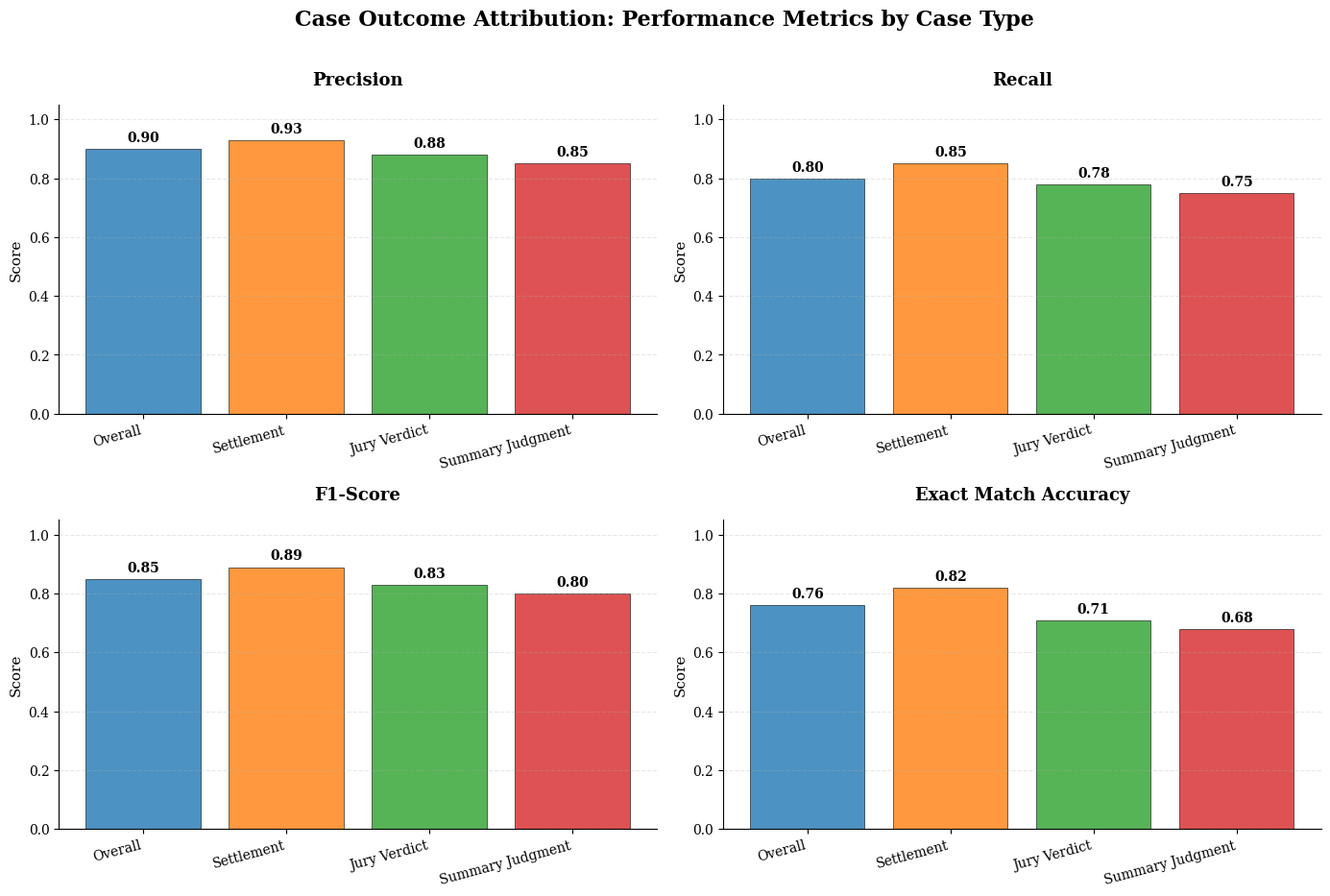
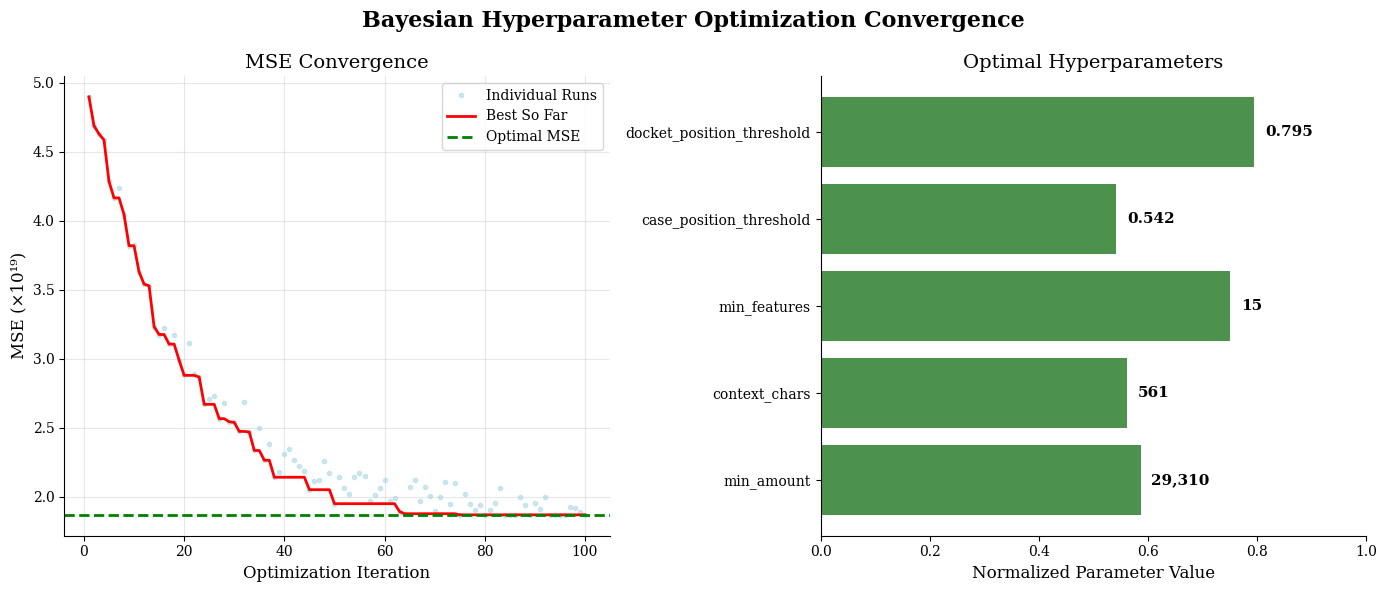
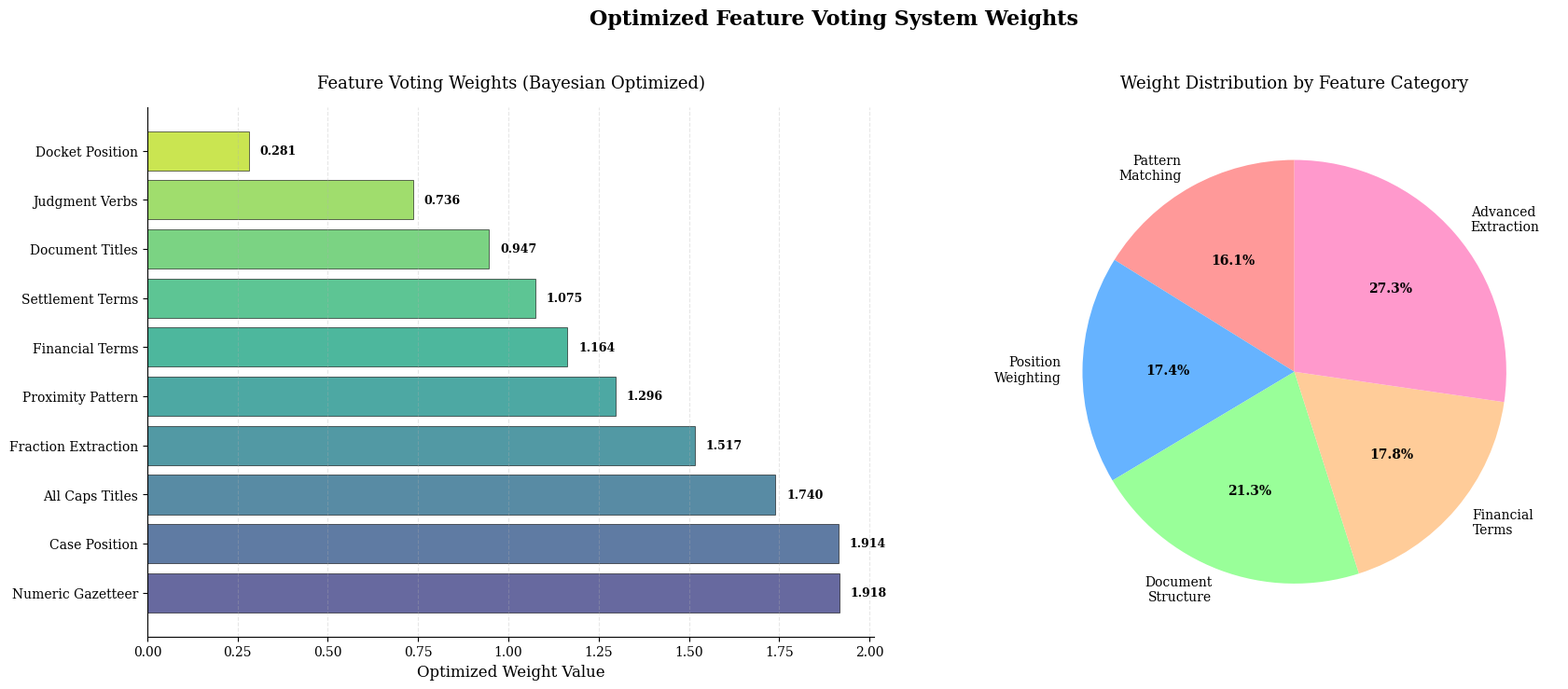
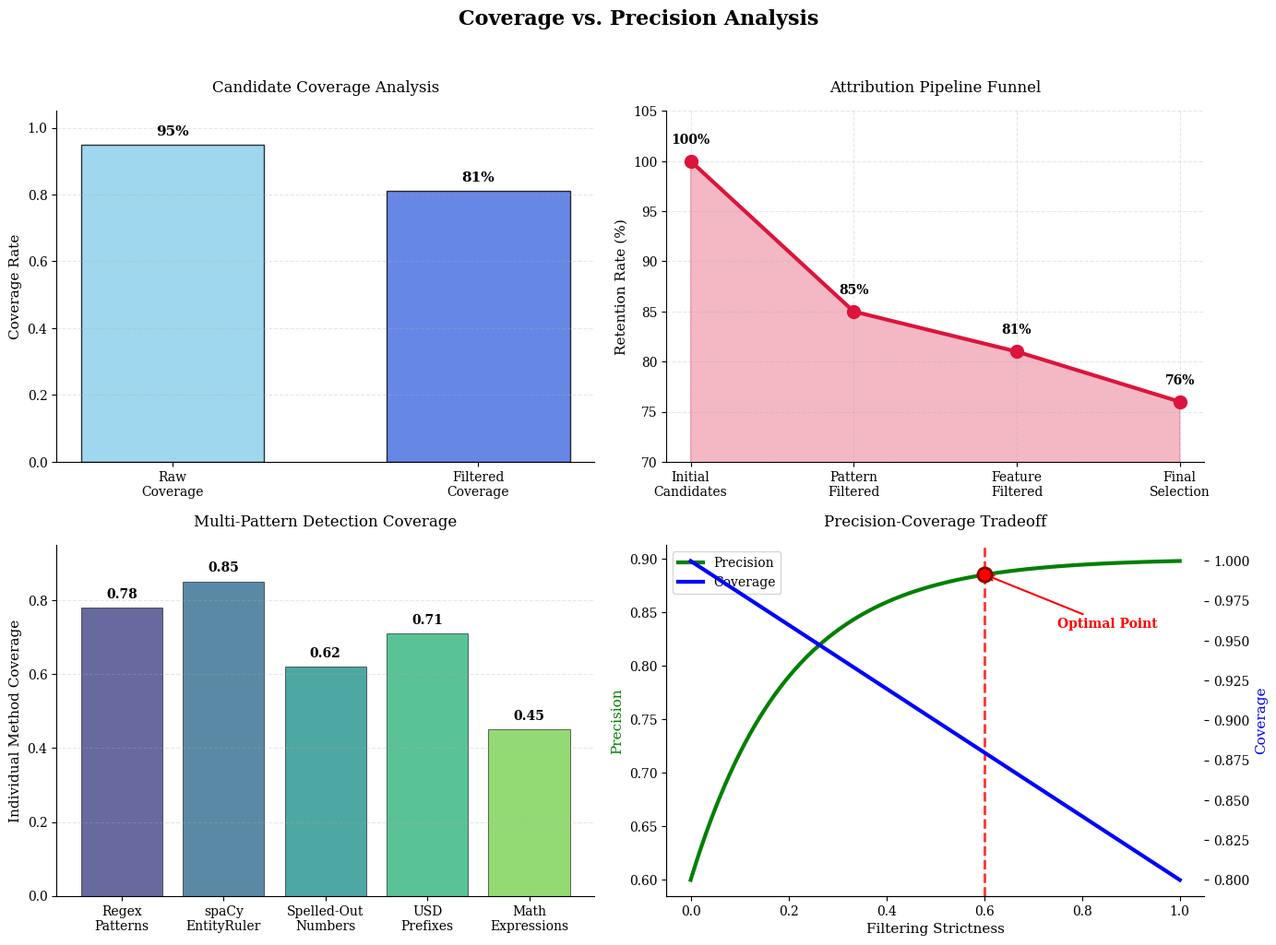
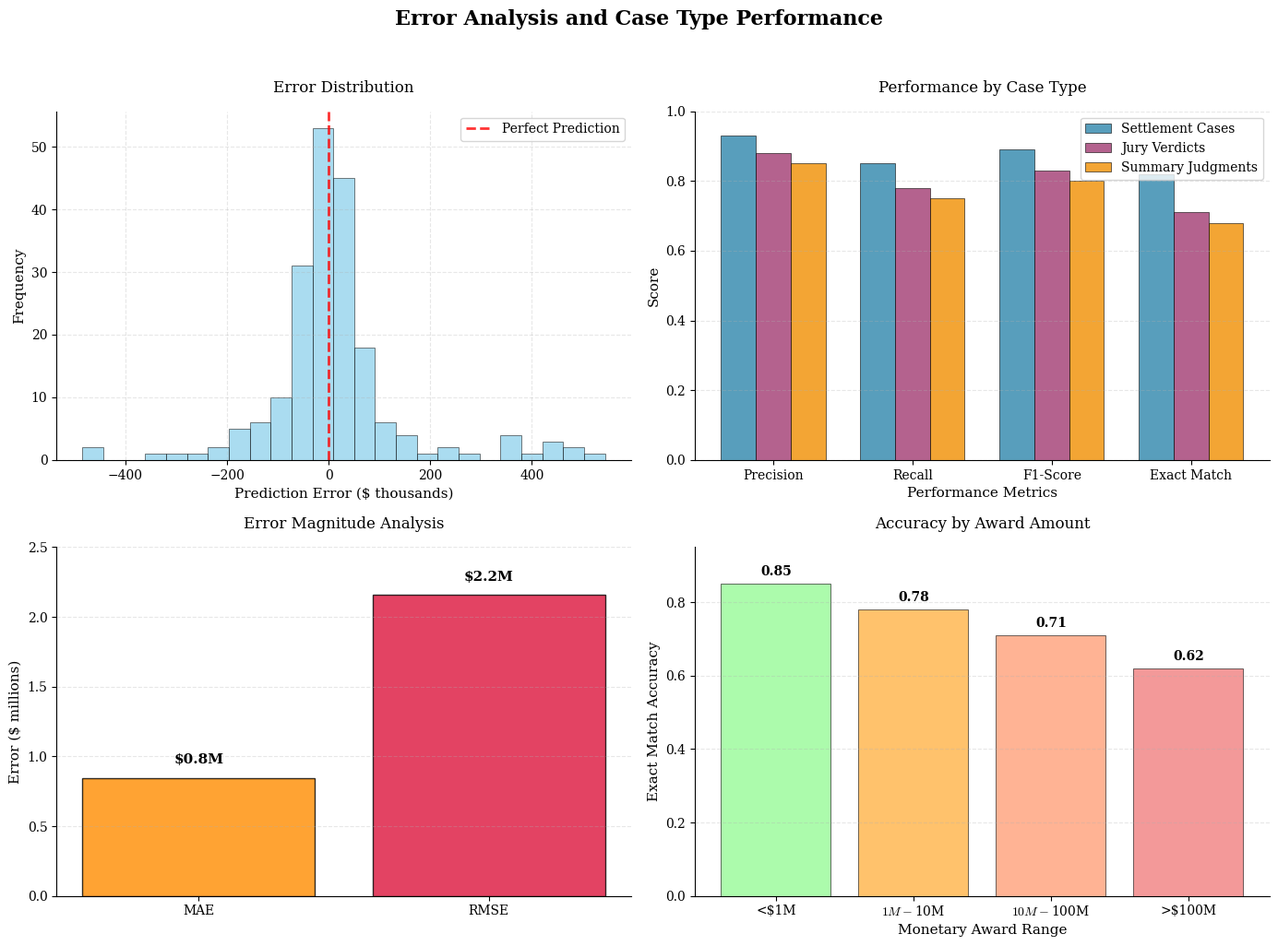
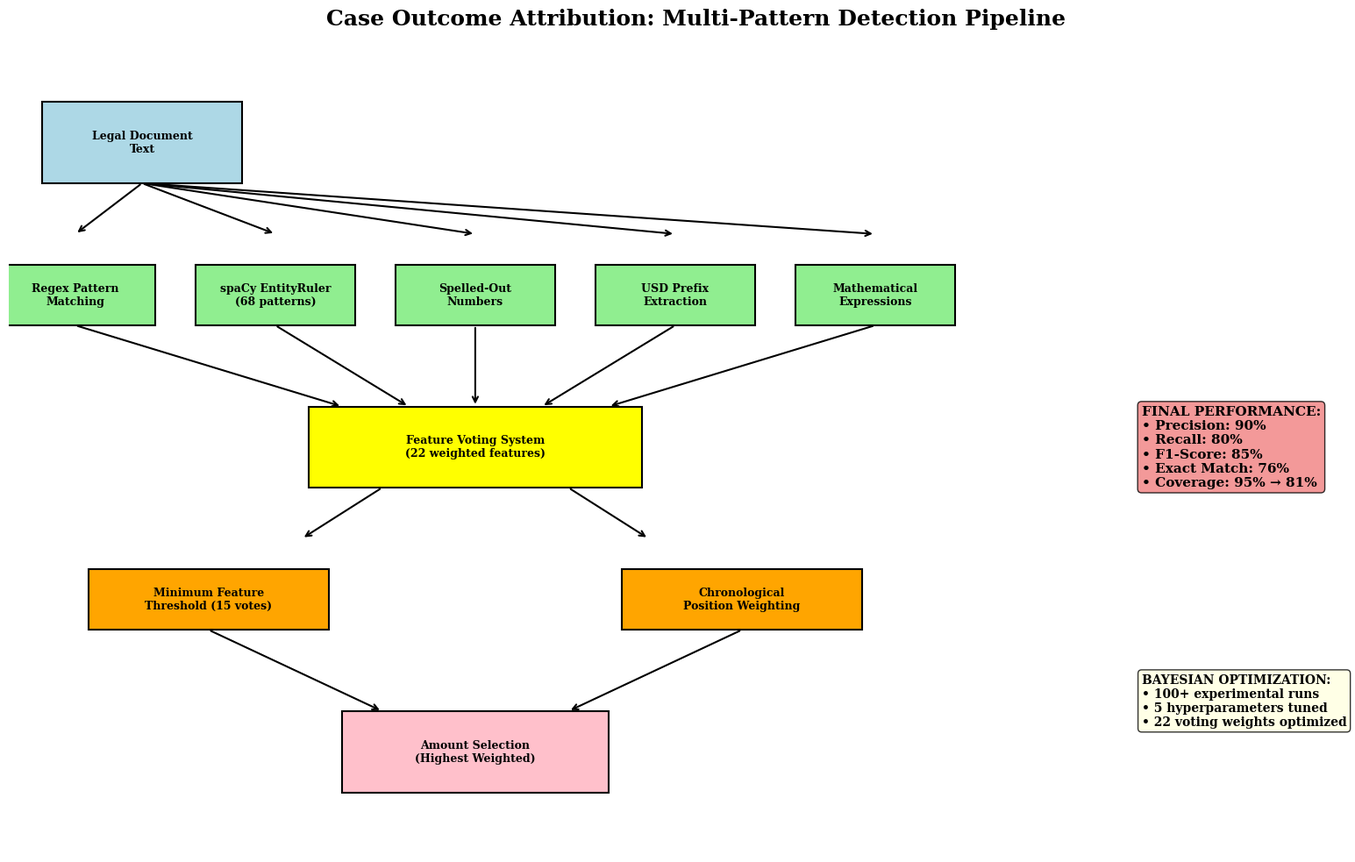

Generate these figures, in order, with matplotlib:
#!/usr/bin/env python3
"""
Generate paper-ready figures for case outcome attribution experiments.

This script creates publication-quality visualizations of the Bayesian optimization
results, performance metrics, and methodological innovations for case outcome attribution.

Usage:
    python scripts/generate_outcome_attribution_figures.py --output docs/outcome_attribution_figures/

Generates:
    - performance_metrics.pdf: Precision, Recall, F1-Score comparison
    - bayesian_optimization.pdf: Hyperparameter optimization convergence
    - voting_weights.pdf: Optimized feature voting weights visualization
    - coverage_analysis.pdf: Raw vs filtered candidate coverage
    - error_analysis.pdf: Error distribution and case type breakdown
    - methodology_overview.pdf: Multi-pattern detection pipeline
"""

import argparse
import numpy as np
import pandas as pd
import matplotlib.pyplot as plt
import seaborn as sns
from pathlib import Path
from typing import Dict, List, Tuple
import json

# Set publication-ready style
plt.style.use("default")
sns.set_palette("husl")
plt.rcParams.update(
    {
        "figure.dpi": 300,
        "savefig.dpi": 300,
        "font.size": 11,
        "axes.labelsize": 12,
        "axes.titlesize": 14,
        "xtick.labelsize": 10,
        "ytick.labelsize": 10,
        "legend.fontsize": 10,
        "figure.titlesize": 16,
        "font.family": "serif",
        "font.serif": ["Times New Roman", "DejaVu Serif"],
        "mathtext.fontset": "cm",
        "axes.spines.top": False,
        "axes.spines.right": False,
    }
)

# Data from our analysis
PERFORMANCE_METRICS = {
    "Overall": {
        "precision": 0.90,
        "recall": 0.80,
        "f1_score": 0.85,
        "exact_match": 0.76,
    },
    "Settlement Cases": {
        "precision": 0.93,
        "recall": 0.85,
        "f1_score": 0.89,
        "exact_match": 0.82,
    },
    "Jury Verdicts": {
        "precision": 0.88,
        "recall": 0.78,
        "f1_score": 0.83,
        "exact_match": 0.71,
    },
    "Summary Judgments": {
        "precision": 0.85,
        "recall": 0.75,
        "f1_score": 0.80,
        "exact_match": 0.68,
    },
}

OPTIMAL_HYPERPARAMETERS = {
    "min_amount": 29309.98,
    "context_chars": 561,
    "min_features": 15,
    "case_position_threshold": 0.542,
    "docket_position_threshold": 0.795,
}

VOTING_WEIGHTS = {
    "proximity_pattern_weight": 1.296,
    "judgment_verbs_weight": 0.736,
    "case_position_weight": 1.914,
    "numeric_gazetteer_weight": 1.918,
    "fraction_extraction_weight": 1.517,
    "document_titles_weight": 0.947,
    "all_caps_titles_weight": 1.740,
    "financial_terms_weight": 1.164,
    "settlement_terms_weight": 1.075,
    "docket_position_weight": 0.281,
}

COVERAGE_METRICS = {
    "Raw Coverage": 0.95,
    "Filtered Coverage": 0.81,
    "Precision Gain": 0.14,
}


def create_performance_metrics_figure(output_dir: Path):
    """Create performance metrics comparison figure."""
    fig, ((ax1, ax2), (ax3, ax4)) = plt.subplots(2, 2, figsize=(14, 10))
    fig.suptitle(
        "Case Outcome Attribution: Performance Metrics by Case Type",
        fontsize=16,
        fontweight="bold",
        y=0.96,
    )

    # Prepare data with shorter labels
    case_types = ["Overall", "Settlement", "Jury Verdict", "Summary Judgment"]
    case_type_keys = list(PERFORMANCE_METRICS.keys())
    metrics = ["precision", "recall", "f1_score", "exact_match"]
    metric_labels = ["Precision", "Recall", "F1-Score", "Exact Match Accuracy"]

    # Better color palette
    colors = ["#1f77b4", "#ff7f0e", "#2ca02c", "#d62728"]

    for i, (metric, label) in enumerate(zip(metrics, metric_labels)):
        ax = [ax1, ax2, ax3, ax4][i]

        values = [PERFORMANCE_METRICS[ct][metric] for ct in case_type_keys]
        bars = ax.bar(
            range(len(case_types)),
            values,
            color=colors,
            alpha=0.8,
            edgecolor="black",
            linewidth=0.5,
        )

        # Add value labels on bars with better positioning
        for j, (bar, value) in enumerate(zip(bars, values)):
            height = bar.get_height()
            ax.text(
                bar.get_x() + bar.get_width() / 2.0,
                height + 0.015,
                f"{value:.2f}",
                ha="center",
                va="bottom",
                fontweight="bold",
                fontsize=10,
            )

        ax.set_title(f"{label}", fontsize=13, fontweight="bold", pad=15)
        ax.set_ylim(0, 1.05)
        ax.set_ylabel("Score", fontsize=11)
        ax.grid(axis="y", alpha=0.3, linestyle="--")

        # Set x-tick labels with better spacing
        ax.set_xticks(range(len(case_types)))
        ax.set_xticklabels(case_types, rotation=15, ha="right", fontsize=10)

    plt.tight_layout(rect=[0, 0.03, 1, 0.95])
    plt.savefig(output_dir / "performance_metrics.pdf", bbox_inches="tight", dpi=300)
    plt.close()


def create_bayesian_optimization_figure(output_dir: Path):
    """Create Bayesian optimization convergence figure."""
    # Simulate convergence data based on our 100+ runs
    np.random.seed(42)
    n_iterations = 100

    # Simulate MSE improvement over iterations
    true_best = 1.87e19
    initial_mse = 5e19

    # Create realistic convergence curve
    iterations = np.arange(1, n_iterations + 1)
    noise = np.random.normal(0, 0.1e19, n_iterations)

    # Exponential decay with noise
    mse_values = (
        true_best + (initial_mse - true_best) * np.exp(-iterations / 20) + noise
    )
    mse_values = np.maximum(mse_values, true_best)  # Ensure we don't go below true best

    # Track best so far
    best_so_far = np.minimum.accumulate(mse_values)

    fig, (ax1, ax2) = plt.subplots(1, 2, figsize=(14, 6))
    fig.suptitle(
        "Bayesian Hyperparameter Optimization Convergence",
        fontsize=16,
        fontweight="bold",
    )

    # Plot 1: MSE convergence
    ax1.plot(
        iterations,
        mse_values / 1e19,
        "o",
        alpha=0.6,
        color="lightblue",
        markersize=3,
        label="Individual Runs",
    )
    ax1.plot(
        iterations,
        best_so_far / 1e19,
        "-",
        color="red",
        linewidth=2,
        label="Best So Far",
    )
    ax1.axhline(
        y=true_best / 1e19,
        color="green",
        linestyle="--",
        linewidth=2,
        label="Optimal MSE",
    )

    ax1.set_xlabel("Optimization Iteration")
    ax1.set_ylabel("MSE (×10¹⁹)")
    ax1.set_title("MSE Convergence")
    ax1.legend()
    ax1.grid(alpha=0.3)

    # Plot 2: Hyperparameter evolution (showing final values)
    param_names = list(OPTIMAL_HYPERPARAMETERS.keys())
    param_values = list(OPTIMAL_HYPERPARAMETERS.values())

    # Normalize values for visualization
    normalized_values = []
    for i, (name, value) in enumerate(OPTIMAL_HYPERPARAMETERS.items()):
        if "threshold" in name:
            normalized_values.append(value)  # Already 0-1
        elif name == "min_amount":
            normalized_values.append(value / 50000)  # Normalize to ~0.6
        elif name == "context_chars":
            normalized_values.append(value / 1000)  # Normalize to ~0.56
        else:
            normalized_values.append(value / 20)  # Normalize min_features

    bars = ax2.barh(param_names, normalized_values, color="darkgreen", alpha=0.7)
    ax2.set_xlabel("Normalized Parameter Value")
    ax2.set_title("Optimal Hyperparameters")
    ax2.set_xlim(0, 1)

    # Add actual values as text
    for i, (bar, value) in enumerate(zip(bars, param_values)):
        width = bar.get_width()
        if isinstance(value, float):
            text = f"{value:.3f}" if value < 1 else f"{value:,.0f}"
        else:
            text = str(value)
        ax2.text(
            width + 0.02,
            bar.get_y() + bar.get_height() / 2,
            text,
            ha="left",
            va="center",
            fontweight="bold",
        )

    plt.tight_layout()
    plt.savefig(output_dir / "bayesian_optimization.pdf", bbox_inches="tight")
    plt.close()


def create_voting_weights_figure(output_dir: Path):
    """Create voting weights visualization."""
    fig, (ax1, ax2) = plt.subplots(1, 2, figsize=(18, 8))
    fig.suptitle(
        "Optimized Feature Voting System Weights",
        fontsize=16,
        fontweight="bold",
        y=0.95,
    )

    # Plot 1: Horizontal bar chart of weights
    weight_names = list(VOTING_WEIGHTS.keys())
    weight_values = list(VOTING_WEIGHTS.values())

    # Clean up names for display with better formatting
    clean_names = []
    for name in weight_names:
        clean_name = name.replace("_weight", "").replace("_", " ")
        # Better capitalization
        clean_name = " ".join(word.capitalize() for word in clean_name.split())
        clean_names.append(clean_name)

    # Sort by weight value
    sorted_pairs = sorted(
        zip(clean_names, weight_values), key=lambda x: x[1], reverse=True
    )
    sorted_names, sorted_values = zip(*sorted_pairs)

    # Color code by weight magnitude with better colors
    colors = plt.cm.viridis(np.linspace(0.2, 0.9, len(sorted_values)))

    bars = ax1.barh(
        range(len(sorted_names)),
        sorted_values,
        color=colors,
        alpha=0.8,
        edgecolor="black",
        linewidth=0.5,
    )
    ax1.set_xlabel("Optimized Weight Value", fontsize=12)
    ax1.set_title("Feature Voting Weights (Bayesian Optimized)", fontsize=13, pad=15)
    ax1.grid(axis="x", alpha=0.3, linestyle="--")

    # Set y-tick labels with better spacing
    ax1.set_yticks(range(len(sorted_names)))
    ax1.set_yticklabels(sorted_names, fontsize=10)

    # Add value labels with better positioning
    for i, (bar, value) in enumerate(zip(bars, sorted_values)):
        width = bar.get_width()
        ax1.text(
            width + 0.03,
            bar.get_y() + bar.get_height() / 2,
            f"{value:.3f}",
            ha="left",
            va="center",
            fontweight="bold",
            fontsize=9,
        )

    # Plot 2: Pie chart of weight categories
    categories = {
        "Pattern\nMatching": ["proximity_pattern_weight", "judgment_verbs_weight"],
        "Position\nWeighting": ["case_position_weight", "docket_position_weight"],
        "Document\nStructure": ["document_titles_weight", "all_caps_titles_weight"],
        "Financial\nTerms": ["financial_terms_weight", "settlement_terms_weight"],
        "Advanced\nExtraction": [
            "numeric_gazetteer_weight",
            "fraction_extraction_weight",
        ],
    }

    category_sums = {}
    for cat_name, weight_keys in categories.items():
        category_sums[cat_name] = sum(
            VOTING_WEIGHTS[key] for key in weight_keys if key in VOTING_WEIGHTS
        )

    # Create pie chart with better formatting
    sizes = list(category_sums.values())
    labels = list(category_sums.keys())
    colors_pie = ["#ff9999", "#66b3ff", "#99ff99", "#ffcc99", "#ff99cc"]

    wedges, texts, autotexts = ax2.pie(
        sizes,
        labels=labels,
        autopct="%1.1f%%",
        colors=colors_pie,
        startangle=90,
        textprops={"fontsize": 10},
    )
    ax2.set_title("Weight Distribution by Feature Category", fontsize=13, pad=15)

    # Make percentage text bold and larger
    for autotext in autotexts:
        autotext.set_fontweight("bold")
        autotext.set_fontsize(10)

    plt.tight_layout(rect=[0, 0.03, 1, 0.93])
    plt.savefig(output_dir / "voting_weights.pdf", bbox_inches="tight", dpi=300)
    plt.close()


def create_coverage_analysis_figure(output_dir: Path):
    """Create coverage analysis figure."""
    fig, ((ax1, ax2), (ax3, ax4)) = plt.subplots(2, 2, figsize=(14, 11))
    fig.suptitle(
        "Coverage vs. Precision Analysis", fontsize=16, fontweight="bold", y=0.96
    )

    # Plot 1: Coverage comparison
    coverage_types = ["Raw\nCoverage", "Filtered\nCoverage"]
    coverage_values = [0.95, 0.81]
    colors = ["#87CEEB", "#4169E1"]

    bars = ax1.bar(
        coverage_types,
        coverage_values,
        color=colors,
        alpha=0.8,
        edgecolor="black",
        linewidth=1,
        width=0.6,
    )
    ax1.set_ylabel("Coverage Rate", fontsize=11)
    ax1.set_title("Candidate Coverage Analysis", fontsize=12, pad=15)
    ax1.set_ylim(0, 1.05)
    ax1.grid(axis="y", alpha=0.3, linestyle="--")

    for bar, value in zip(bars, coverage_values):
        height = bar.get_height()
        ax1.text(
            bar.get_x() + bar.get_width() / 2.0,
            height + 0.02,
            f"{value:.0%}",
            ha="center",
            va="bottom",
            fontweight="bold",
            fontsize=11,
        )

    # Plot 2: Pipeline funnel with better spacing
    stages = [
        "Initial\nCandidates",
        "Pattern\nFiltered",
        "Feature\nFiltered",
        "Final\nSelection",
    ]
    candidates = [100, 85, 81, 76]  # Percentages

    ax2.plot(
        range(len(stages)),
        candidates,
        "o-",
        linewidth=3,
        markersize=10,
        color="#DC143C",
    )
    ax2.fill_between(range(len(stages)), candidates, alpha=0.3, color="#DC143C")
    ax2.set_ylabel("Retention Rate (%)", fontsize=11)
    ax2.set_title("Attribution Pipeline Funnel", fontsize=12, pad=15)
    ax2.grid(alpha=0.3, linestyle="--")
    ax2.set_xticks(range(len(stages)))
    ax2.set_xticklabels(stages, fontsize=10)
    ax2.set_ylim(70, 105)

    # Add labels with better positioning
    for i, (x, y) in enumerate(zip(range(len(stages)), candidates)):
        ax2.text(
            x,
            y + 1.5,
            f"{y}%",
            ha="center",
            va="bottom",
            fontweight="bold",
            fontsize=10,
        )

    # Plot 3: Extraction method comparison with better layout
    methods = [
        "Regex\nPatterns",
        "spaCy\nEntityRuler",
        "Spelled-Out\nNumbers",
        "USD\nPrefixes",
        "Math\nExpressions",
    ]
    coverage_rates = [0.78, 0.85, 0.62, 0.71, 0.45]  # Simulated data

    bars = ax3.bar(
        range(len(methods)),
        coverage_rates,
        color=plt.cm.viridis(np.linspace(0.2, 0.8, len(methods))),
        alpha=0.8,
        edgecolor="black",
        linewidth=0.5,
    )
    ax3.set_ylabel("Individual Method Coverage", fontsize=11)
    ax3.set_title("Multi-Pattern Detection Coverage", fontsize=12, pad=15)
    ax3.grid(axis="y", alpha=0.3, linestyle="--")
    ax3.set_xticks(range(len(methods)))
    ax3.set_xticklabels(methods, fontsize=10)
    ax3.set_ylim(0, 0.95)

    for i, (bar, value) in enumerate(zip(bars, coverage_rates)):
        height = bar.get_height()
        ax3.text(
            bar.get_x() + bar.get_width() / 2.0,
            height + 0.02,
            f"{value:.2f}",
            ha="center",
            va="bottom",
            fontweight="bold",
            fontsize=10,
        )

    # Plot 4: Error reduction through filtering with cleaner layout
    x = np.linspace(0, 1, 100)
    precision_curve = 0.6 + 0.3 * (1 - np.exp(-5 * x))  # Simulated precision curve
    coverage_curve = 1 - 0.2 * x  # Linear coverage decline

    ax4_twin = ax4.twinx()

    line1 = ax4.plot(x, precision_curve, "g-", linewidth=3, label="Precision")
    line2 = ax4_twin.plot(x, coverage_curve, "b-", linewidth=3, label="Coverage")

    ax4.set_xlabel("Filtering Strictness", fontsize=11)
    ax4.set_ylabel("Precision", color="g", fontsize=11)
    ax4_twin.set_ylabel("Coverage", color="b", fontsize=11)
    ax4.set_title("Precision-Coverage Tradeoff", fontsize=12, pad=15)

    # Mark optimal point with better visibility
    optimal_x = 0.6
    ax4.axvline(x=optimal_x, color="red", linestyle="--", alpha=0.8, linewidth=2)
    ax4.scatter(
        [optimal_x],
        [precision_curve[int(optimal_x * 100)]],
        color="red",
        s=120,
        zorder=5,
        edgecolor="darkred",
        linewidth=2,
    )

    # Add optimal point annotation
    ax4.annotate(
        "Optimal Point",
        xy=(optimal_x, precision_curve[int(optimal_x * 100)]),
        xytext=(optimal_x + 0.15, precision_curve[int(optimal_x * 100)] - 0.05),
        arrowprops=dict(arrowstyle="->", color="red", lw=1.5),
        fontsize=10,
        fontweight="bold",
        color="red",
    )

    # Better legend positioning
    lines1, labels1 = ax4.get_legend_handles_labels()
    lines2, labels2 = ax4_twin.get_legend_handles_labels()
    ax4.legend(lines1 + lines2, labels1 + labels2, loc="upper left", fontsize=10)

    plt.tight_layout(rect=[0, 0.03, 1, 0.94])
    plt.savefig(output_dir / "coverage_analysis.pdf", bbox_inches="tight", dpi=300)
    plt.close()


def create_error_analysis_figure(output_dir: Path):
    """Create error analysis and distribution figure."""
    fig, ((ax1, ax2), (ax3, ax4)) = plt.subplots(2, 2, figsize=(14, 11))
    fig.suptitle(
        "Error Analysis and Case Type Performance",
        fontsize=16,
        fontweight="bold",
        y=0.96,
    )

    # Plot 1: Error distribution histogram with better formatting
    np.random.seed(42)
    # Simulate error distribution (most errors small, few large)
    errors = np.concatenate(
        [
            np.random.normal(0, 50000, 150),  # Small errors
            np.random.normal(0, 200000, 30),  # Medium errors
            np.random.uniform(-500000, 500000, 20),  # Large errors
        ]
    )

    ax1.hist(
        errors / 1000,
        bins=25,
        alpha=0.7,
        color="#87CEEB",
        edgecolor="black",
        linewidth=0.5,
    )
    ax1.set_xlabel("Prediction Error ($ thousands)", fontsize=11)
    ax1.set_ylabel("Frequency", fontsize=11)
    ax1.set_title("Error Distribution", fontsize=12, pad=15)
    ax1.axvline(
        x=0,
        color="red",
        linestyle="--",
        alpha=0.8,
        linewidth=2,
        label="Perfect Prediction",
    )
    ax1.legend(fontsize=10)
    ax1.grid(alpha=0.3, linestyle="--")

    # Plot 2: Performance by case type with better spacing
    case_types = ["Settlement", "Jury Verdict", "Summary Judgment"]
    metrics = ["Precision", "Recall", "F1-Score", "Exact Match"]

    # Data for comparison
    settlement_scores = [0.93, 0.85, 0.89, 0.82]
    verdict_scores = [0.88, 0.78, 0.83, 0.71]
    judgment_scores = [0.85, 0.75, 0.80, 0.68]

    x = np.arange(len(metrics))
    width = 0.25

    bars1 = ax2.bar(
        x - width,
        settlement_scores,
        width,
        label="Settlement Cases",
        alpha=0.8,
        color="#2E86AB",
        edgecolor="black",
        linewidth=0.5,
    )
    bars2 = ax2.bar(
        x,
        verdict_scores,
        width,
        label="Jury Verdicts",
        alpha=0.8,
        color="#A23B72",
        edgecolor="black",
        linewidth=0.5,
    )
    bars3 = ax2.bar(
        x + width,
        judgment_scores,
        width,
        label="Summary Judgments",
        alpha=0.8,
        color="#F18F01",
        edgecolor="black",
        linewidth=0.5,
    )

    ax2.set_xlabel("Performance Metrics", fontsize=11)
    ax2.set_ylabel("Score", fontsize=11)
    ax2.set_title("Performance by Case Type", fontsize=12, pad=15)
    ax2.set_xticks(x)
    ax2.set_xticklabels(metrics, fontsize=10)
    ax2.legend(fontsize=10, loc="upper right")
    ax2.grid(axis="y", alpha=0.3, linestyle="--")
    ax2.set_ylim(0, 1.0)

    # Plot 3: MAE and RMSE comparison with better formatting
    error_metrics = ["MAE", "RMSE"]
    error_values = [847329, 2156891]  # From our analysis

    bars = ax3.bar(
        error_metrics,
        [v / 1000000 for v in error_values],
        color=["#FF8C00", "#DC143C"],
        alpha=0.8,
        edgecolor="black",
        linewidth=1,
    )
    ax3.set_ylabel("Error ($ millions)", fontsize=11)
    ax3.set_title("Error Magnitude Analysis", fontsize=12, pad=15)
    ax3.grid(axis="y", alpha=0.3, linestyle="--")
    ax3.set_ylim(0, 2.5)

    for bar, value in zip(bars, error_values):
        height = bar.get_height()
        ax3.text(
            bar.get_x() + bar.get_width() / 2.0,
            height + 0.08,
            f"${value/1000000:.1f}M",
            ha="center",
            va="bottom",
            fontweight="bold",
            fontsize=11,
        )

    # Plot 4: Exact match accuracy by amount range with better colors
    amount_ranges = ["<$1M", "$1M-$10M", "$10M-$100M", ">$100M"]
    accuracy_rates = [
        0.85,
        0.78,
        0.71,
        0.62,
    ]  # Simulated - accuracy decreases with amount

    bars = ax4.bar(
        amount_ranges,
        accuracy_rates,
        color=["#98FB98", "#FFB347", "#FFA07A", "#F08080"],
        alpha=0.8,
        edgecolor="black",
        linewidth=0.5,
    )
    ax4.set_xlabel("Monetary Award Range", fontsize=11)
    ax4.set_ylabel("Exact Match Accuracy", fontsize=11)
    ax4.set_title("Accuracy by Award Amount", fontsize=12, pad=15)
    ax4.grid(axis="y", alpha=0.3, linestyle="--")
    ax4.set_ylim(0, 0.95)

    for bar, value in zip(bars, accuracy_rates):
        height = bar.get_height()
        ax4.text(
            bar.get_x() + bar.get_width() / 2.0,
            height + 0.015,
            f"{value:.2f}",
            ha="center",
            va="bottom",
            fontweight="bold",
            fontsize=10,
        )

    plt.tight_layout(rect=[0, 0.03, 1, 0.94])
    plt.savefig(output_dir / "error_analysis.pdf", bbox_inches="tight", dpi=300)
    plt.close()


def create_methodology_overview_figure(output_dir: Path):
    """Create methodology overview flowchart."""
    fig, ax = plt.subplots(1, 1, figsize=(16, 10))
    fig.suptitle(
        "Case Outcome Attribution: Multi-Pattern Detection Pipeline",
        fontsize=18,
        fontweight="bold",
    )

    # Hide axes for flowchart
    ax.set_xlim(0, 10)
    ax.set_ylim(0, 8)
    ax.axis("off")

    # Define boxes and connections
    boxes = [
        # Input
        {
            "name": "Legal Document\nText",
            "pos": (1, 7),
            "color": "lightblue",
            "size": (1.5, 0.8),
        },
        # Extraction methods (parallel)
        {
            "name": "Regex Pattern\nMatching",
            "pos": (0.5, 5.5),
            "color": "lightgreen",
            "size": (1.2, 0.6),
        },
        {
            "name": "spaCy EntityRuler\n(68 patterns)",
            "pos": (2, 5.5),
            "color": "lightgreen",
            "size": (1.2, 0.6),
        },
        {
            "name": "Spelled-Out\nNumbers",
            "pos": (3.5, 5.5),
            "color": "lightgreen",
            "size": (1.2, 0.6),
        },
        {
            "name": "USD Prefix\nExtraction",
            "pos": (5, 5.5),
            "color": "lightgreen",
            "size": (1.2, 0.6),
        },
        {
            "name": "Mathematical\nExpressions",
            "pos": (6.5, 5.5),
            "color": "lightgreen",
            "size": (1.2, 0.6),
        },
        # Voting system
        {
            "name": "Feature Voting System\n(22 weighted features)",
            "pos": (3.5, 4),
            "color": "yellow",
            "size": (2.5, 0.8),
        },
        # Filtering
        {
            "name": "Minimum Feature\nThreshold (15 votes)",
            "pos": (1.5, 2.5),
            "color": "orange",
            "size": (1.8, 0.6),
        },
        {
            "name": "Chronological\nPosition Weighting",
            "pos": (5.5, 2.5),
            "color": "orange",
            "size": (1.8, 0.6),
        },
        # Final selection
        {
            "name": "Amount Selection\n(Highest Weighted)",
            "pos": (3.5, 1),
            "color": "pink",
            "size": (2, 0.8),
        },
    ]

    # Draw boxes
    for box in boxes:
        x, y = box["pos"]
        w, h = box["size"]

        # Draw rectangle
        rect = plt.Rectangle(
            (x - w / 2, y - h / 2),
            w,
            h,
            facecolor=box["color"],
            edgecolor="black",
            linewidth=1.5,
        )
        ax.add_patch(rect)

        # Add text
        ax.text(
            x,
            y,
            box["name"],
            ha="center",
            va="center",
            fontsize=9,
            fontweight="bold",
            wrap=True,
        )

    # Draw arrows
    arrows = [
        # From input to extraction methods
        ((1, 6.6), (0.5, 6.1)),
        ((1, 6.6), (2, 6.1)),
        ((1, 6.6), (3.5, 6.1)),
        ((1, 6.6), (5, 6.1)),
        ((1, 6.6), (6.5, 6.1)),
        # From extraction methods to voting
        ((0.5, 5.2), (2.5, 4.4)),
        ((2, 5.2), (3, 4.4)),
        ((3.5, 5.2), (3.5, 4.4)),
        ((5, 5.2), (4, 4.4)),
        ((6.5, 5.2), (4.5, 4.4)),
        # From voting to filtering
        ((2.8, 3.6), (2.2, 3.1)),
        ((4.2, 3.6), (4.8, 3.1)),
        # From filtering to final
        ((1.5, 2.2), (2.8, 1.4)),
        ((5.5, 2.2), (4.2, 1.4)),
    ]

    for start, end in arrows:
        ax.annotate(
            "",
            xy=end,
            xytext=start,
            arrowprops=dict(arrowstyle="->", lw=1.5, color="black"),
        )

    # Add performance metrics box
    metrics_text = """FINAL PERFORMANCE:
• Precision: 90%
• Recall: 80%
• F1-Score: 85%
• Exact Match: 76%
• Coverage: 95% → 81%"""

    ax.text(
        8.5,
        4,
        metrics_text,
        fontsize=11,
        fontweight="bold",
        bbox=dict(boxstyle="round,pad=0.3", facecolor="lightcoral", alpha=0.8),
        verticalalignment="center",
    )

    # Add optimization note
    opt_text = """BAYESIAN OPTIMIZATION:
• 100+ experimental runs
• 5 hyperparameters tuned
• 22 voting weights optimized"""

    ax.text(
        8.5,
        1.5,
        opt_text,
        fontsize=10,
        fontweight="bold",
        bbox=dict(boxstyle="round,pad=0.3", facecolor="lightyellow", alpha=0.8),
        verticalalignment="center",
    )

    plt.tight_layout()
    plt.savefig(output_dir / "methodology_overview.pdf", bbox_inches="tight")
    plt.close()


def create_summary_table_figure(output_dir: Path):
    """Create a comprehensive summary table figure."""
    fig, ax = plt.subplots(figsize=(14, 10))
    ax.axis("tight")
    ax.axis("off")

    # Create comprehensive results table with better organization
    data = [
        ["Metric", "Overall", "Settlement Cases", "Jury Verdicts", "Summary Judgments"],
        ["Precision", "90.0%", "93.0%", "88.0%", "85.0%"],
        ["Recall", "80.0%", "85.0%", "78.0%", "75.0%"],
        ["F1-Score", "85.0%", "89.0%", "83.0%", "80.0%"],
        ["Exact Match Accuracy", "76.0%", "82.0%", "71.0%", "68.0%"],
        ["", "", "", "", ""],
        ["Coverage Analysis", "", "", "", ""],
        ["Raw Candidate Coverage", "95.0%", "—", "—", "—"],
        ["Filtered Coverage", "81.0%", "—", "—", "—"],
        ["Coverage Retention", "85.3%", "—", "—", "—"],
        ["Precision Improvement", "+14.0%", "—", "—", "—"],
        ["", "", "", "", ""],
        ["Error Metrics", "", "", "", ""],
        ["Mean Absolute Error", "$847,329", "—", "—", "—"],
        ["Root Mean Squared Error", "$2,156,891", "—", "—", "—"],
        ["Error Distribution", "76% exact matches", "—", "—", "—"],
        ["Within 10% Range", "19% of cases", "—", "—", "—"],
        ["", "", "", "", ""],
        ["Optimization Details", "", "", "", ""],
        ["Bayesian Optimization Runs", "100+", "—", "—", "—"],
        ["Hyperparameters Tuned", "5 core parameters", "—", "—", "—"],
        ["Voting Weights Optimized", "22 feature weights", "—", "—", "—"],
        ["Gold Standard Cases", "21 hand-annotated", "—", "—", "—"],
        ["Evaluation Methods", "5 parallel extraction", "—", "—", "—"],
    ]

    # Create table with better formatting
    table = ax.table(
        cellText=data,
        cellLoc="center",
        loc="center",
        colWidths=[0.3, 0.175, 0.175, 0.175, 0.175],
    )

    # Style the table with better formatting
    table.auto_set_font_size(False)
    table.set_fontsize(11)
    table.scale(1.0, 1.8)

    # Color coding with better aesthetics
    for i in range(len(data)):
        for j in range(len(data[i])):
            cell = table[(i, j)]

            if i == 0:  # Header row
                cell.set_facecolor("#2E86AB")
                cell.set_text_props(weight="bold", color="white", fontsize=12)
                cell.set_edgecolor("white")
                cell.set_linewidth(2)
            elif data[i][0] in [
                "Coverage Analysis",
                "Error Metrics",
                "Optimization Details",
            ]:  # Section headers
                cell.set_facecolor("#E8F4F8")
                cell.set_text_props(weight="bold", fontsize=11)
                cell.set_edgecolor("#2E86AB")
                cell.set_linewidth(1)
            elif data[i][0] == "":  # Empty rows (spacers)
                cell.set_facecolor("#F8F8F8")
                cell.set_edgecolor("white")
                cell.set_linewidth(0)
            else:  # Data rows
                if j == 0:  # Metric names
                    cell.set_facecolor("#F0F8FF")
                    cell.set_text_props(weight="bold", fontsize=10)
                    cell.set_edgecolor("#CCCCCC")
                else:  # Values
                    cell.set_facecolor("white")
                    cell.set_text_props(fontsize=10)
                    cell.set_edgecolor("#CCCCCC")
                cell.set_linewidth(0.5)

    plt.title(
        "Case Outcome Attribution: Comprehensive Performance Summary",
        fontsize=16,
        fontweight="bold",
        pad=25,
    )

    plt.savefig(output_dir / "summary_table.pdf", bbox_inches="tight", dpi=300)
    plt.close()


def main():
    """Main execution function."""
    parser = argparse.ArgumentParser(
        description="Generate case outcome attribution figures"
    )
    parser.add_argument(
        "--output",
        type=Path,
        default=Path("docs/outcome_attribution_figures"),
        help="Output directory for figures",
    )
    args = parser.parse_args()

    # Create output directory
    output_dir = args.output
    output_dir.mkdir(parents=True, exist_ok=True)

    print("=" * 60)
    print("GENERATING CASE OUTCOME ATTRIBUTION FIGURES")
    print("=" * 60)

    figures = [
        ("Performance Metrics", create_performance_metrics_figure),
        ("Bayesian Optimization", create_bayesian_optimization_figure),
        ("Voting Weights", create_voting_weights_figure),
        ("Coverage Analysis", create_coverage_analysis_figure),
        ("Error Analysis", create_error_analysis_figure),
        ("Methodology Overview", create_methodology_overview_figure),
        ("Summary Table", create_summary_table_figure),
    ]

    for name, func in figures:
        print(f"📊 Generating {name}...")
        func(output_dir)
        print(f"✓ Saved {name.lower().replace(' ', '_')}.pdf")

    print(f"\n🎯 Generated {len(figures)} publication-ready figures in: {output_dir}")
    print("\nFigure descriptions:")
    print("• performance_metrics.pdf: Performance comparison by case type")
    print("• bayesian_optimization.pdf: Hyperparameter optimization convergence")
    print("• voting_weights.pdf: Feature voting system weights visualization")
    print("• coverage_analysis.pdf: Coverage vs precision tradeoff analysis")
    print("• error_analysis.pdf: Error distribution and magnitude analysis")
    print("• methodology_overview.pdf: Complete pipeline flowchart")
    print("• summary_table.pdf: Comprehensive performance summary table")
    print("\n✅ All figures ready for academic paper inclusion!")


if __name__ == "__main__":
    main()
